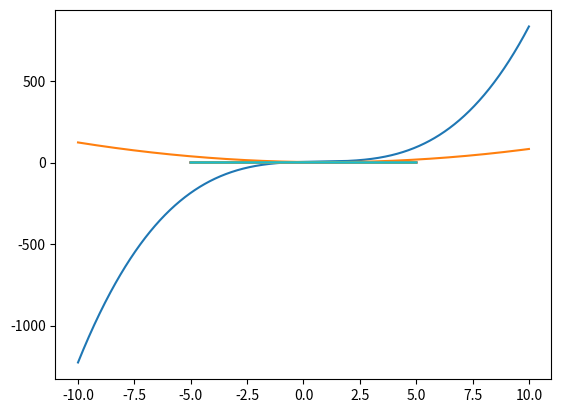

This chart was generated by the following Python code:
from matplotlib import pyplot as plt
import numpy as np


def pol_str(p):
    s = ""
    for i in range(len(p) - 1, -1, -1):
        if p[i] != 0:
            if p[i] != 1:
                if p[i] > 0:
                    s += "+" + str(round(p[i], 3))
                else:
                    s += str(round(p[i], 3))
            if i != 0:
                s += "x^{" + str(i) + "}"
        s += " "
    return s


# Aufgabe 2 a

def divDif(p):
    i = len(p)
    d = np.zeros(shape=(i, i), dtype=np.float32)
    for n in range(0, i):
        d[n][n] = p[n][1]
    for n in range(0, i):
        for m in range(n - 1, -1, -1):
            d[n][m] = (d[n][m + 1] - d[n - 1][m]) / (p[n][0] - p[m][0])
    return d


def interpolation(d, pk):
    n = len(d) - 1
    p = np.zeros(shape=(n + 1), dtype=np.float32)
    p[0] = d[n][0]
    for k in range(1, n + 1):
        p = shift(p)
        p = multiply(p, pk[n - k][0])
        p[0] = p[0] + d[n - k][0]
    return p


def shift(p):
    for i in range(len(p) - 1, 0, -1):
        p[i] = p[i - 1]
    p[0] = 0
    return p


def multiply(p, x):
    for i in range(0, len(p) - 1):
        p[i] = p[i] - (x * p[i + 1])
    return p


def pol_auswerten(p, x):
    y = 0
    for i in range(0, len(p)):
        y += p[i] * x ** i
    return y


# Aufgabe 2 b

def f(x):
    return 1 / (1 + x * x)


def punkte_berechnen1(m):
    p = np.zeros(shape=(m, 2), dtype=np.float32)
    for i in range(0, m):
        p[i][0] = -5 + ((10 / (m - 1)) * i)
        p[i][1] = f(p[i][0])
    return p


# Aufgabe 2 c

def punkte_berechnen2(m):
    p = np.zeros(shape=(m, 2), dtype=np.float32)
    for i in range(0, m):
        p[i][0] = -5 * np.cos(np.pi * ((2 * i + 1) / (2 * m)))
        p[i][1] = f(p[i][0])
    return p


if __name__ == '__main__':
    np.set_printoptions(precision=3, suppress=True)
    linspace = np.linspace(-10, 10, 1000)
    # Aufgabe 2 a
    print("Aufgabe 2 a:")
    print("Aus Aufgabe 1:")
    pk = [[-1, -2], [0, 4], [1, 6], [3, 22]]
    d = divDif(pk)
    print(f"d =\n{d}")
    p = interpolation(d, pk)
    print(f"p(x) = {pol_str(p)}")
    y = pol_auswerten(p, 3)
    print(f"p(3) = {y}")
    plt.plot(linspace, pol_auswerten(p, linspace))
    plt.show()

    print("\nTest:")
    p = [[0, 3], [1, 2], [3, 6]]
    d = divDif(p)
    print(f"d =\n{d}")
    p = interpolation(d, p)
    print(f"p(x) = {pol_str(p)}")
    y = pol_auswerten(p, 2)
    print(f"p(2) = {y}")
    plt.plot(linspace, pol_auswerten(p, linspace))
    plt.show()

    # Aufgabe 2 b
    linspace = np.linspace(-5, 5, 1000)
    print("\nAufgabe 2 b:")
    m = [7, 9, 11]
    for i in m:
        pk = punkte_berechnen1(i)
        d = divDif(pk)
        p = interpolation(d, pk)
        print(f"p(x) = {pol_str(p)}")
        plt.plot(linspace, pol_auswerten(p, linspace))
        plt.show()
    print("f(x)")
    plt.plot(linspace, f(linspace))
    plt.show()

    # Alle Polynome oszillieren sehr stark, besonders am Rand.
    # Aber je höher der Grad des Polynoms, desto besser ist es um x=0.
    print("Alle Polynome oszillieren sehr stark, besonders am Rand.\n"
          "Aber je höher der Grad des Polynoms, desto besser ist es um x=0.")

    # Aufgabe 2 b
    print("\nAufgabe 2 c:")
    for i in m:
        pk = punkte_berechnen2(i)
        d = divDif(pk)
        p = interpolation(d, pk)
        print(f"p(x) = {pol_str(p)}")
        plt.plot(linspace, pol_auswerten(p, linspace))
        plt.show()
    print("f(x)")
    plt.plot(linspace, f(linspace))
    plt.show()

    # Weiter oszillieren alle Polynome, der Rand ist aber viel besser.
    print("Weiter oszillieren alle Polynome, der Rand ist aber viel besser.")
